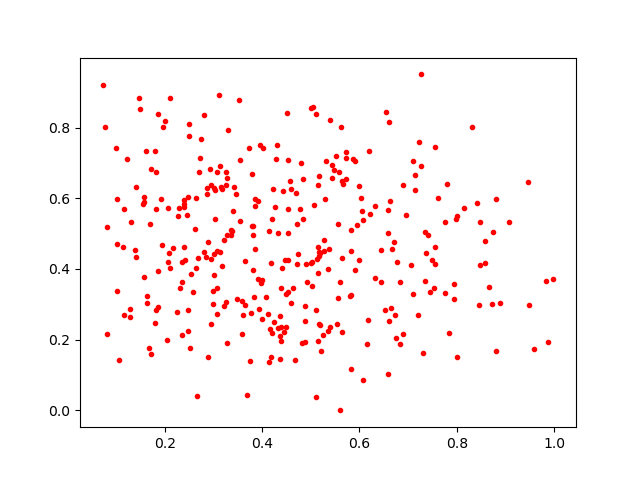

Values plotted in this chart, from the file beside it:
0.25176582, 0.17546816
0.8724, 0.2997
0.7527, 0.3449
0.7839, 0.2201
0.5837, 0.4501
0.5875, 0.7107
0.5474, 0.6789
0.1023, 0.3371
0.8669, 0.3486
0.5211, 0.1672
0.2286, 0.5734
0.6001, 0.6354
0.4687, 0.615
0.1292, 0.2854
0.4996, 0.8555
0.482, 0.1919
0.5835, 0.5116
0.7753, 0.5314
0.3858, 0.5986
0.506, 0.5801
0.3528, 0.8778
0.4523, 0.5022
0.2252, 0.277
0.2585, 0.336
0.3138, 0.6907
0.2463, 0.5538
0.1862, 0.8379
0.3144, 0.4471
0.7799, 0.6401
0.2678, 0.4309
0.8407, 0.5874
0.6638, 0.5914
0.3027, 0.54
0.2812, 0.836
0.449, 0.2365
0.5149, 0.4612
0.3579, 0.2167
0.3968, 0.361
0.4207, 0.5418
0.726, 0.6918
0.5164, 0.4375
0.131, 0.5331
0.3914, 0.3719
0.6836, 0.3627
0.5401, 0.8221
0.5357, 0.4011
0.3799, 0.6681
0.2398, 0.4635
0.2868, 0.6282
0.3554, 0.7082
0.295, 0.2441
0.8007, 0.5484
0.6603, 0.8151
0.4483, 0.3305
0.4883, 0.2946
0.5115, 0.03681
0.7455, 0.3357
0.5715, 0.7131
0.1807, 0.7328
0.6516, 0.284
0.3429, 0.6321
... 287 more rows
